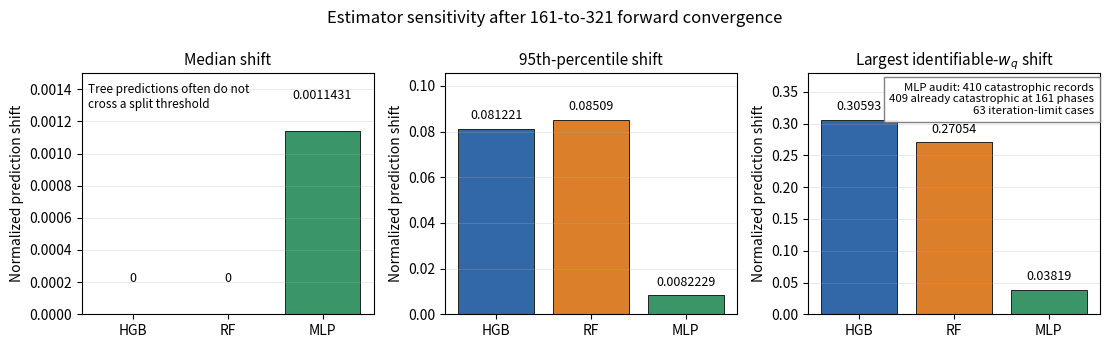
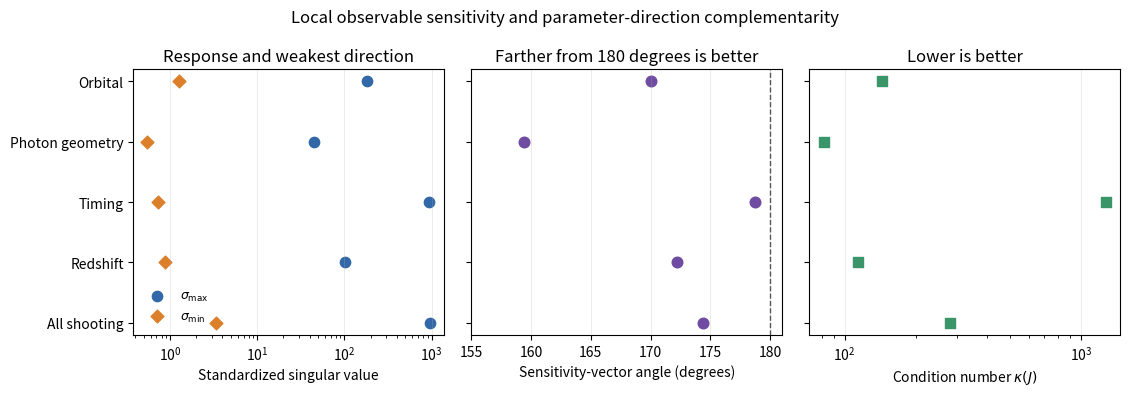

Write Python code to recreate these figures, in order.
"""Build and audit figures unique to the visual two-column journal manuscript."""

from __future__ import annotations

import argparse
import json
from pathlib import Path

import matplotlib.pyplot as plt
import numpy as np


MODELS = ("HGB", "RF", "MLP")
MEDIAN = np.array([0.0, 0.0, 0.00114309])
P95 = np.array([0.0812207, 0.0850899, 0.00822294])
MAX_WQ = np.array([0.305933, 0.270535, 0.03819])
LOCAL_NAMES = ("Orbital", "Photon geometry", "Timing", "Redshift", "All shooting")
LOCAL_ANGLE = np.array([170.0699978, 159.3724416, 178.7571952, 172.2522728, 174.4099185])
LOCAL_SMAX = np.array([182.3012807, 44.9107639, 928.7840773, 100.7114962, 952.9034496])
LOCAL_SMIN = np.array([1.2696226, 0.5514686, 0.7281939, 0.8810048, 3.4116841])
LOCAL_CONDITION = np.array([143.5869801, 81.4384740, 1275.4626150, 114.3143536, 279.3058890])


def build_estimator_figure(output: Path) -> None:
    """Plot verified frozen-prediction shifts without clipping."""
    output.mkdir(parents=True, exist_ok=True)
    x = np.arange(len(MODELS))
    colors = ("#3267a8", "#dc7f2a", "#3a9668")
    fig, axes = plt.subplots(1, 3, figsize=(11.2, 3.5), sharex=True)
    series = ((MEDIAN, "Median shift"), (P95, "95th-percentile shift"),
              (MAX_WQ, r"Largest identifiable-$w_q$ shift"))
    for ax, (values, title) in zip(axes, series):
        ax.bar(x, values, color=colors, edgecolor="#222222", linewidth=0.7)
        ax.set_xticks(x, MODELS)
        ax.set_title(title, fontsize=11)
        ax.set_ylabel("Normalized prediction shift")
        ax.grid(axis="y", alpha=0.25, linewidth=0.7)
        for i, value in enumerate(values):
            ax.text(i, value + max(values.max() * 0.035, 0.00018),
                    f"{value:.5g}", ha="center", va="bottom", fontsize=9)
        ax.set_ylim(0, max(values.max() * 1.24, 0.0015))
    axes[0].text(0.02, 0.96, "Tree predictions often do not\ncross a split threshold",
                 transform=axes[0].transAxes, va="top", fontsize=8.5)
    axes[2].text(0.98, 0.96,
                 "MLP audit: 410 catastrophic records\n409 already catastrophic at 161 phases\n63 iteration-limit cases",
                 transform=axes[2].transAxes, ha="right", va="top", fontsize=8.2,
                 bbox={"facecolor": "white", "edgecolor": "#777777", "alpha": 0.92})
    fig.suptitle("Estimator sensitivity after 161-to-321 forward convergence", fontsize=12)
    fig.tight_layout()
    fig.savefig(output / "targeted_estimator_robustness.pdf", bbox_inches="tight")
    fig.savefig(output / "targeted_estimator_robustness.png", dpi=320, bbox_inches="tight")
    plt.close(fig)


def build_local_sensitivity_figure(output: Path) -> None:
    """Show why response magnitude and parameter separation are distinct."""
    y = np.arange(len(LOCAL_NAMES))
    fig, axes = plt.subplots(1, 3, figsize=(11.4, 4.0), sharey=True)
    axes[0].scatter(LOCAL_SMAX, y, marker="o", s=55, label=r"$\sigma_{\max}$", color="#3267a8")
    axes[0].scatter(LOCAL_SMIN, y, marker="D", s=42, label=r"$\sigma_{\min}$", color="#dc7f2a")
    axes[0].set_xscale("log")
    axes[0].set_xlabel("Standardized singular value")
    axes[0].set_title("Response and weakest direction")
    axes[0].legend(frameon=False, fontsize=9)
    axes[1].scatter(LOCAL_ANGLE, y, s=58, color="#6f4ca1")
    axes[1].axvline(180, color="#555555", linestyle="--", linewidth=1)
    axes[1].set_xlim(155, 181)
    axes[1].set_xlabel(r"Sensitivity-vector angle (degrees)")
    axes[1].set_title("Farther from 180 degrees is better")
    axes[2].scatter(LOCAL_CONDITION, y, marker="s", s=55, color="#3a9668")
    axes[2].set_xscale("log")
    axes[2].set_xlabel(r"Condition number $\kappa(J)$")
    axes[2].set_title("Lower is better")
    for ax in axes:
        ax.set_yticks(y, LOCAL_NAMES)
        ax.grid(axis="x", alpha=0.25, linewidth=0.7)
        ax.invert_yaxis()
    fig.suptitle("Local observable sensitivity and parameter-direction complementarity", fontsize=12)
    fig.tight_layout()
    fig.savefig(output / "physical_local_sensitivity_comparison.pdf", bbox_inches="tight")
    fig.savefig(output / "physical_local_sensitivity_comparison.png", dpi=320, bbox_inches="tight")
    plt.close(fig)


def write_metrics(output: Path) -> None:
    payload = {
        "source": "artifacts/targeted_321_audit/journal_readiness_decision.json",
        "models": {
            model: {"median_shift": float(median), "p95_shift": float(p95),
                    "max_identifiable_wq_shift": float(maximum)}
            for model, median, p95, maximum in zip(MODELS, MEDIAN, P95, MAX_WQ)
        },
        "mlp_catastrophic_records": 410,
        "mlp_already_catastrophic_at_161": 409,
        "mlp_iteration_limit": 63,
        "outcome": "B",
    }
    (output / "targeted_estimator_robustness_metrics.json").write_text(
        json.dumps(payload, indent=2) + "\n", encoding="utf-8"
    )


def main() -> int:
    parser = argparse.ArgumentParser()
    parser.add_argument("--output", type=Path,
                        default=Path("paper/journal_identifiability_visual/figures"))
    args = parser.parse_args()
    build_estimator_figure(args.output)
    build_local_sensitivity_figure(args.output)
    write_metrics(args.output)
    return 0


if __name__ == "__main__":
    raise SystemExit(main())
